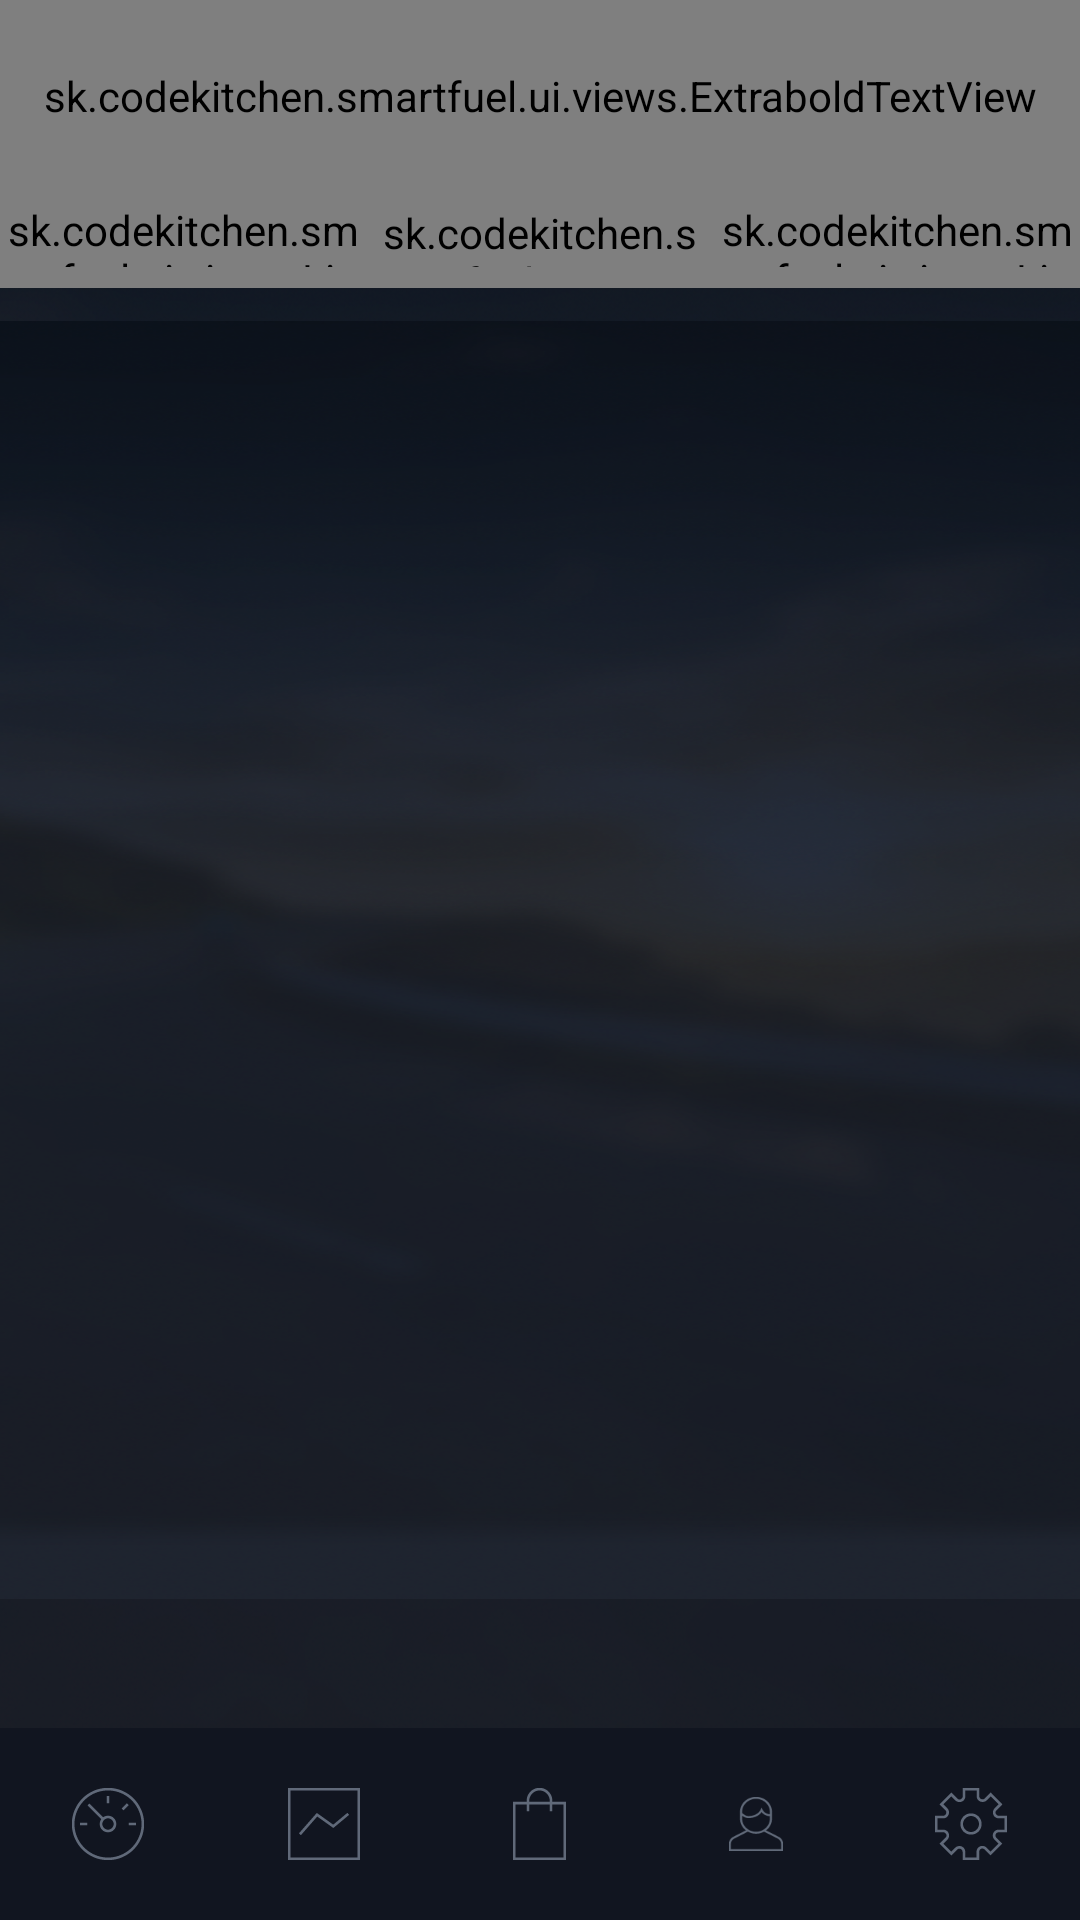

The Android layout XML behind this screen, and the referenced resources:
<!-- AndroidManifest.xml: application theme AppTheme -->
<!-- res/layout/activity_shop.xml -->
<?xml version="1.0" encoding="utf-8"?>
<LinearLayout
    xmlns:android="http://schemas.android.com/apk/res/android"
    xmlns:tools="http://schemas.android.com/tools"
    tools:context=".ui.ShopActivity"
    android:layout_width="match_parent"
    android:layout_height="match_parent"
    android:padding="0dp"
    android:orientation="vertical"
    android:background="@drawable/bck"
    android:id="@+id/shop_layout"
    android:weightSum="1">

    <sk.codekitchen.smartfuel.ui.views.ExtraboldTextView
        android:layout_width="fill_parent"
        android:layout_height="0dp"
        android:text="@string/title_shop"
        android:textColor="@color/WHITE"
        android:textSize="@dimen/title_size"
        android:textIsSelectable="false"
        android:layout_weight="0.1"
        android:gravity="center"/>

    <LinearLayout
        android:orientation="horizontal"
        android:layout_width="match_parent"
        android:layout_height="0dp"
        android:id="@+id/shop_categories"
        android:weightSum="1"
        android:layout_weight="0.05"
        >

        <sk.codekitchen.smartfuel.ui.views.LightTextView
            android:layout_width="wrap_content"
            android:layout_height="wrap_content"
            android:textAppearance="?android:attr/textAppearance"
            android:text="@string/shop_product"
            android:layout_weight="0.33"
            android:id="@+id/shop_product"
            android:gravity="center"
            android:background="@drawable/border_bottom"
            android:clickable="true"
            android:textColor="@color/GRAY"
            />

        <sk.codekitchen.smartfuel.ui.views.LightTextView
            android:layout_width="wrap_content"
            android:layout_height="wrap_content"
            android:textAppearance="?android:attr/textAppearance"
            android:text="@string/shop_promo"
            android:layout_weight="0.34"
            android:id="@+id/shop_promo"
            android:gravity="center"
            android:background="@drawable/border_bottom_selected_good"
            android:clickable="true"
            android:textColor="@color/MAIN"
            />

        <sk.codekitchen.smartfuel.ui.views.LightTextView
            android:layout_width="wrap_content"
            android:layout_height="wrap_content"
            android:textAppearance="?android:attr/textAppearance"
            android:text="@string/shop_contest"
            android:layout_weight="0.33"
            android:id="@+id/shop_contest"
            android:gravity="center"
            android:background="@drawable/border_bottom"
            android:clickable="true"
            android:textColor="@color/GRAY"
            />

    </LinearLayout>

    <ListView
        android:layout_width="fill_parent"
        android:layout_height="0dp"
        android:id="@+id/shop_list_view"
        android:layout_weight="0.75"/>

    <include
        layout="@layout/menu_icons"
        android:id="@+id/menu_icons"
        android:layout_height="0dp"
        android:layout_width="fill_parent"
        android:layout_weight="0.1"/>

</LinearLayout>
<!-- res/layout/menu_icons.xml (included above) -->
<?xml version="1.0" encoding="utf-8"?>
<LinearLayout xmlns:android="http://schemas.android.com/apk/res/android"
              android:orientation="horizontal"
              android:layout_width="match_parent"
              android:layout_height="match_parent"
              android:weightSum="1"
              android:background="@color/DARK">

    <ImageButton
        android:layout_width="0dp"
        android:layout_height="fill_parent"
        android:id="@+id/menu_record"
        android:layout_gravity="center_vertical|bottom"
        android:src="@mipmap/speed"
        android:layout_weight="0.2"
        style="@android:style/Holo.ButtonBar"
        android:alpha="0.4"/>

    <ImageButton
        android:layout_width="0dp"
        android:layout_height="fill_parent"
        android:id="@+id/menu_stats"
        android:layout_gravity="center_vertical|bottom"
        android:src="@mipmap/graph"
        android:layout_weight="0.2"
        style="@android:style/Holo.ButtonBar"
        android:alpha="0.4"/>

    <ImageButton
        android:layout_width="0dp"
        android:layout_height="fill_parent"
        android:id="@+id/menu_shop"
        android:layout_gravity="bottom|center_vertical"
        android:layout_weight="0.2"
        android:src="@mipmap/shop"
        style="@android:style/Holo.ButtonBar"
        android:alpha="0.4"/>

    <ImageButton
        android:layout_width="0dp"
        android:layout_height="fill_parent"
        android:id="@+id/menu_user"
        android:layout_gravity="center_vertical|bottom"
        android:layout_weight="0.2"
        android:src="@mipmap/profile"
        style="@android:style/Holo.ButtonBar"
        android:alpha="0.4"/>

    <ImageButton
        android:layout_width="0dp"
        android:layout_height="fill_parent"
        android:id="@+id/menu_settings"
        android:layout_gravity="bottom|center_vertical"
        android:layout_weight="0.2"
        android:src="@mipmap/settings"
        style="@android:style/Holo.ButtonBar"
        android:alpha="0.4"/>
</LinearLayout>
<!-- resources referenced by this layout -->
<resources>
  <color name="DARK">#ff111520</color>
  <color name="MAIN">#ff34cfd1</color>
  <color name="WHITE">#ffd7e8ff</color>
  <dimen name="title_size">25dp</dimen>
  <!-- drawable bck (drawable) -->
  <?xml version="1.0" encoding="utf-8"?>
  <bitmap
      xmlns:android="http://schemas.android.com/apk/res/android"
      android:src="@mipmap/bg"
      android:gravity="center|fill_horizontal"
      />
  <!-- drawable border_bottom (drawable) -->
  <?xml version="1.0" encoding="utf-8"?>
  <inset xmlns:android="http://schemas.android.com/apk/res/android"
         android:insetTop="-4dp"
         android:insetLeft="-4dp"
         android:insetRight="-4dp">
      <shape
          android:shape="rectangle">
  
          <solid android:color="@color/TRANSPARENT" />
  
          <stroke
              android:width="1dp"
              android:color="@color/GRAY" />
          <padding
              android:top="7dp"
              android:bottom="7dp"/>
      </shape>
  </inset>
  <!-- drawable border_bottom_selected_good (drawable) -->
  <?xml version="1.0" encoding="utf-8"?>
  <inset xmlns:android="http://schemas.android.com/apk/res/android"
         android:insetTop="-3dp"
         android:insetLeft="-4dp"
         android:insetRight="-4dp">
      <shape
          android:shape="rectangle">
  
          <solid android:color="@color/TRANSPARENT" />
  
          <stroke
              android:width="3dp"
              android:color="@color/MAIN" />
  
          <padding
              android:top="7dp"
              android:bottom="7dp"/>
      </shape>
  </inset>
  <!-- mipmap graph: png bitmap (mipmap-hdpi, 20080 bytes) -->
  <!-- mipmap profile: png bitmap (mipmap-hdpi, 20289 bytes) -->
  <!-- mipmap settings: png bitmap (mipmap-hdpi, 20820 bytes) -->
  <!-- mipmap shop: png bitmap (mipmap-hdpi, 20056 bytes) -->
  <!-- mipmap speed: png bitmap (mipmap-hdpi, 20361 bytes) -->
  <string name="shop_contest">SÚŤAŽE</string>
  <string name="shop_product">PRODUKTY</string>
  <string name="shop_promo">AKCIE</string>
  <string name="title_shop">OBCHOD</string>
  <style name="AppTheme" parent="Theme.AppCompat.NoActionBar">
          <item name="android:windowNoTitle">true</item>
          <item name="android:windowBackground">@mipmap/bg</item>
      </style>
  <color name="TRANSPARENT">#00ffffff</color>
</resources>
